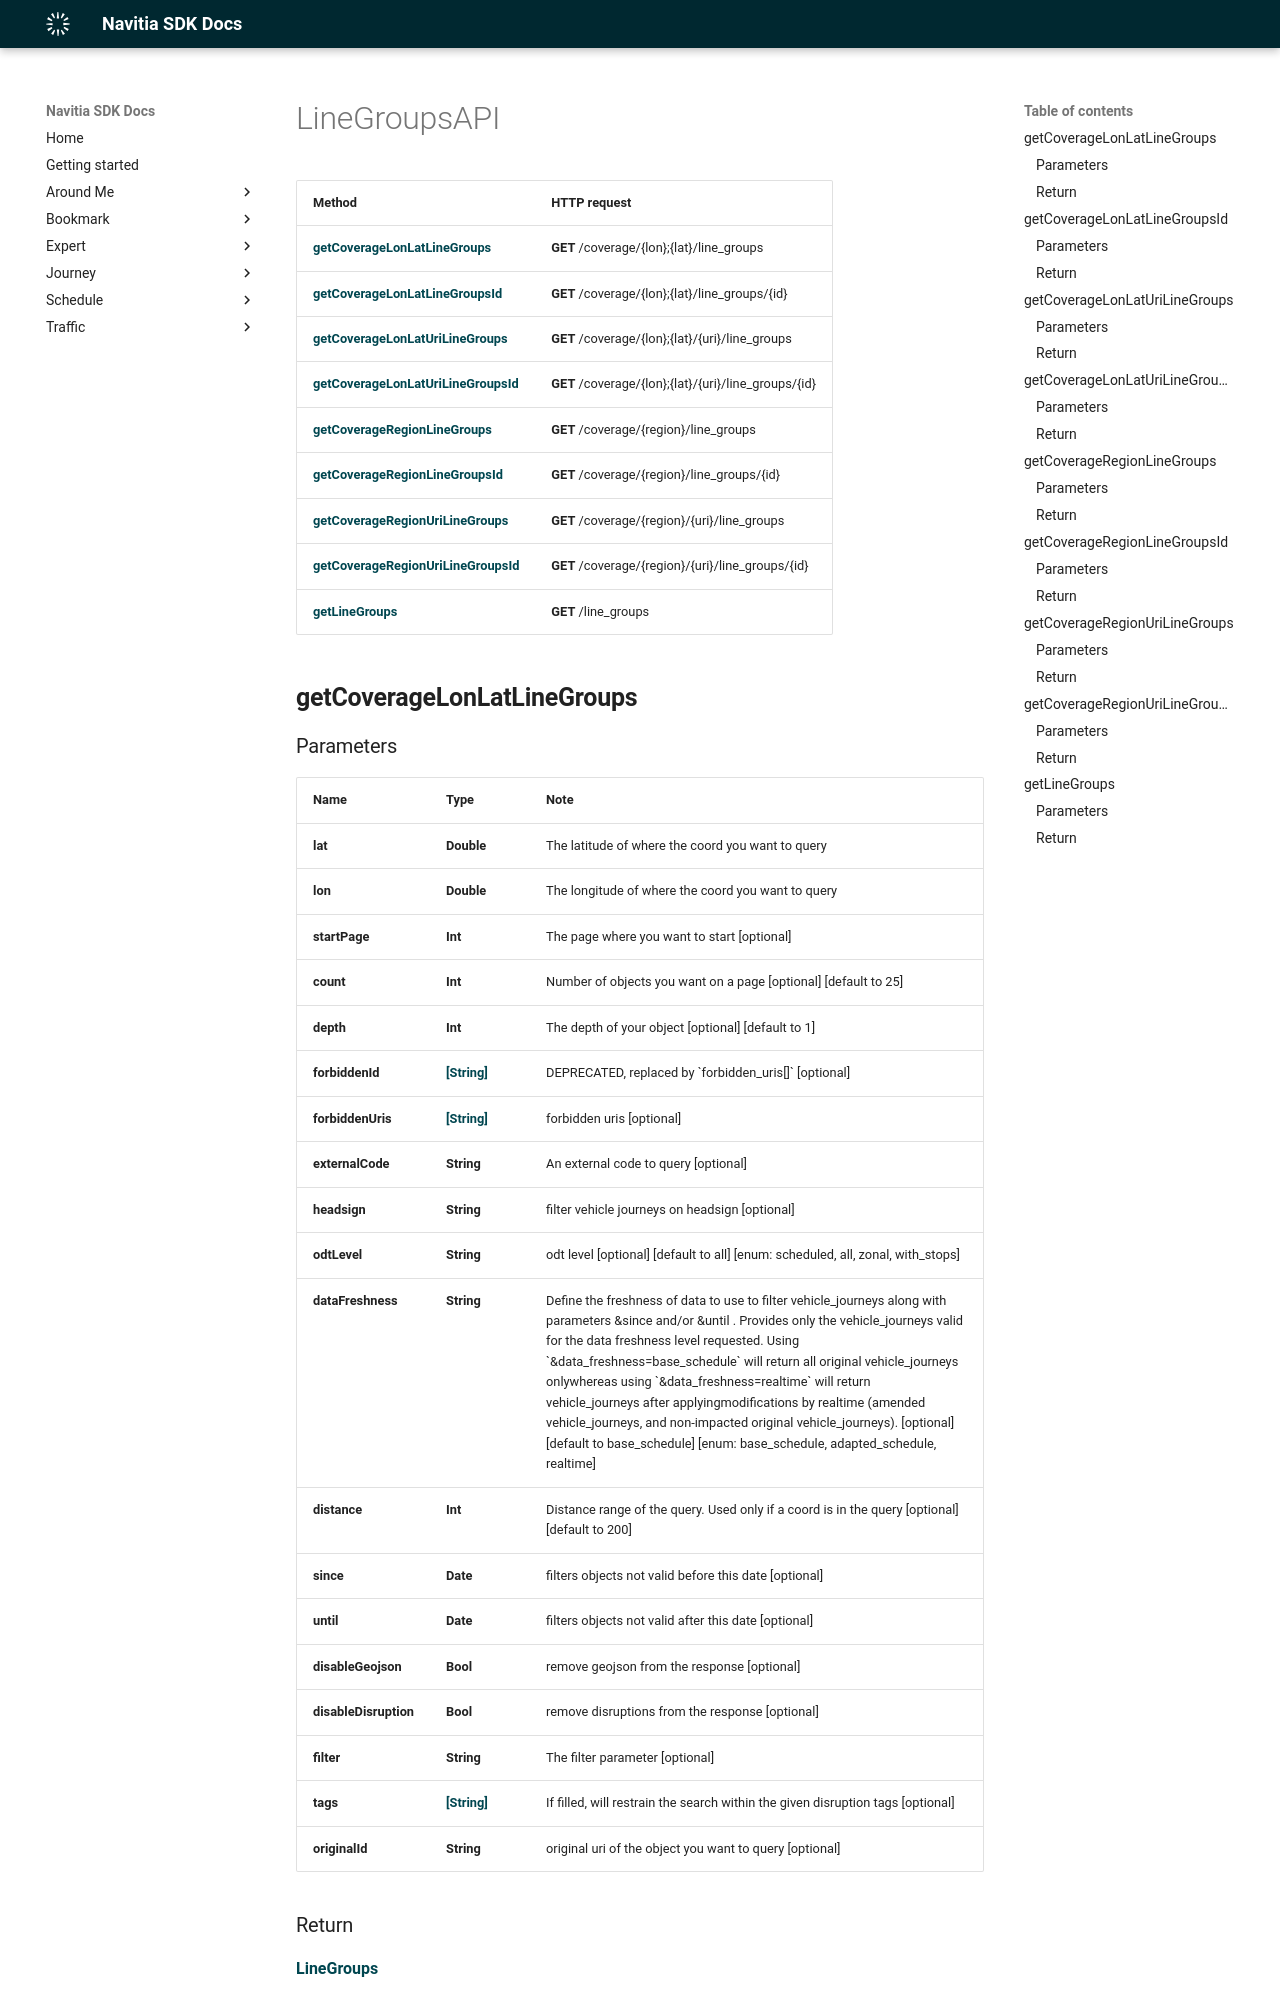

repository: hove-io/navitia_sdk_docs · page: expert/ios/api/LineGroupsAPI/index.html · generator: mkdocs

# LineGroupsAPI

Method | HTTP request
------------- | -------------
[**getCoverageLonLatLineGroups**](#getCoverageLonLatLineGroups) | **GET** /coverage/{lon};{lat}/line_groups
[**getCoverageLonLatLineGroupsId**](#getCoverageLonLatLineGroupsId) | **GET** /coverage/{lon};{lat}/line_groups/{id}
[**getCoverageLonLatUriLineGroups**](#getCoverageLonLatUriLineGroups) | **GET** /coverage/{lon};{lat}/{uri}/line_groups
[**getCoverageLonLatUriLineGroupsId**](#getCoverageLonLatUriLineGroupsId) | **GET** /coverage/{lon};{lat}/{uri}/line_groups/{id}
[**getCoverageRegionLineGroups**](#getCoverageRegionLineGroups) | **GET** /coverage/{region}/line_groups
[**getCoverageRegionLineGroupsId**](#getCoverageRegionLineGroupsId) | **GET** /coverage/{region}/line_groups/{id}
[**getCoverageRegionUriLineGroups**](#getCoverageRegionUriLineGroups) | **GET** /coverage/{region}/{uri}/line_groups
[**getCoverageRegionUriLineGroupsId**](#getCoverageRegionUriLineGroupsId) | **GET** /coverage/{region}/{uri}/line_groups/{id}
[**getLineGroups**](#getLineGroups) | **GET** /line_groups

## **getCoverageLonLatLineGroups**
